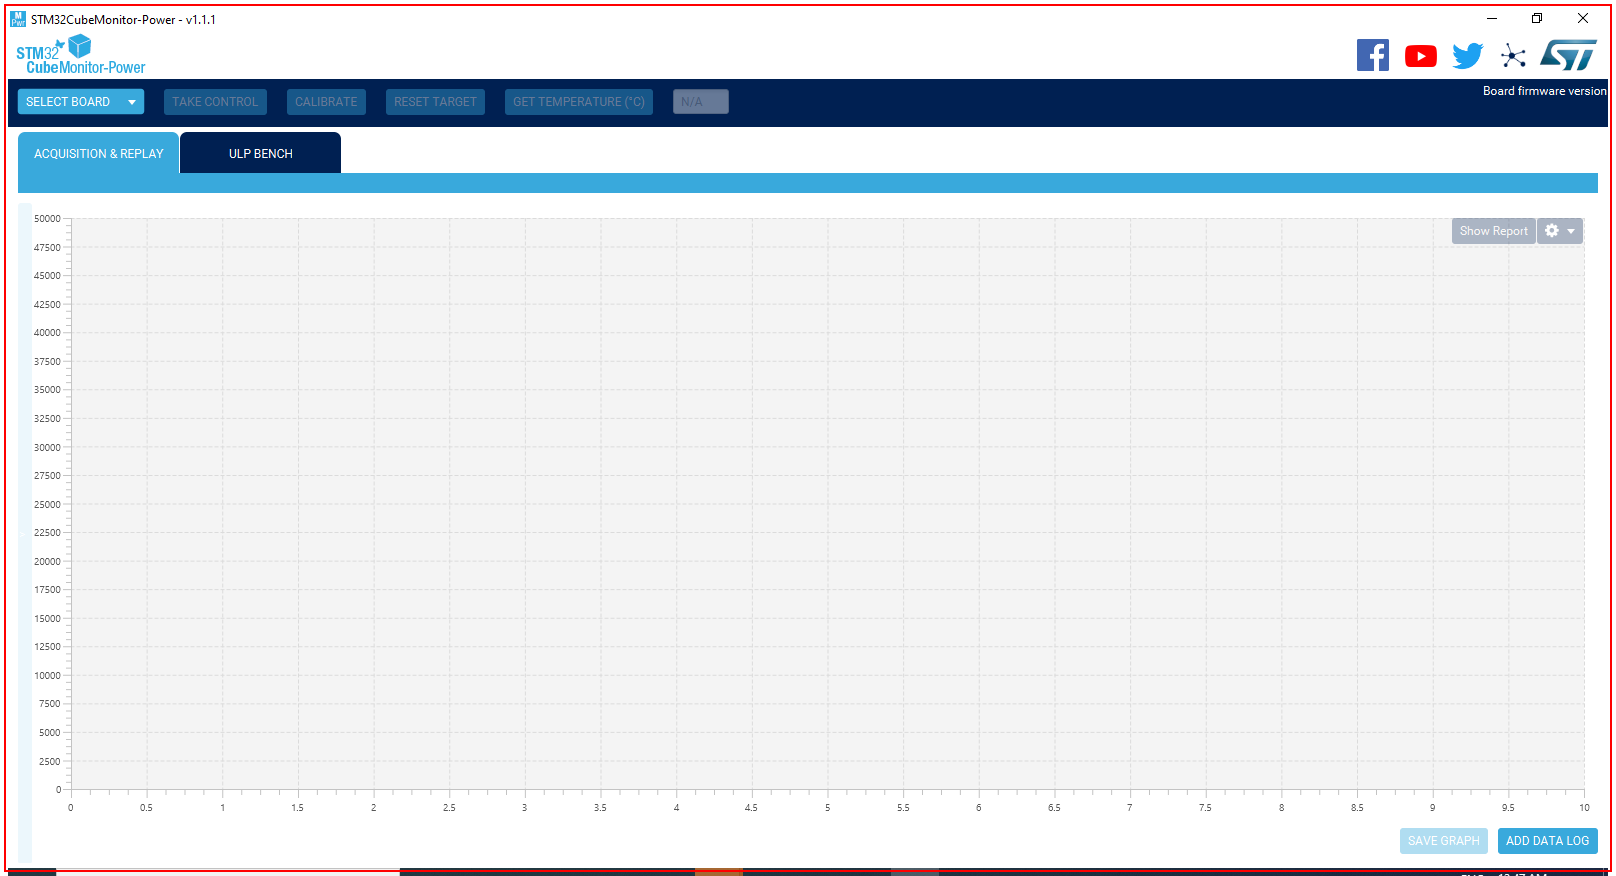
Task: STM process
Workflow: Close_STM32

Step 1: Close Application 'javaw.exe STM32CubeMoni...' on the element in window 'STM32CubeMonitor-Power - v1.1.1' (java*.exe)
